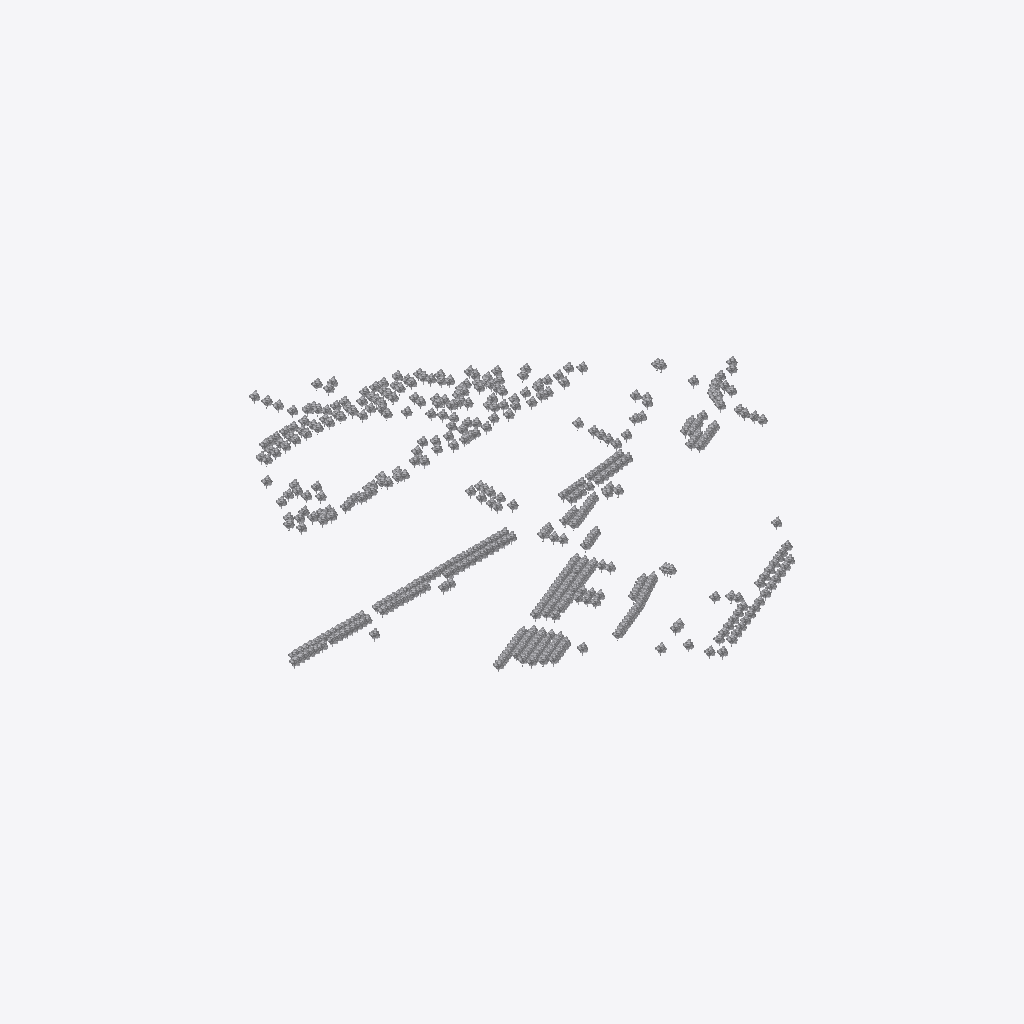
Isometric view of an IFC building model (IFC-SPF (STEP), schema IFC2X3, length unit metre), seen from the south-west, elements coloured by IFC class (only those large enough to see are counted): 400 other elements (light grey).
Extent 673.1 m × 641.5 m × 15.0 m (x, y, z). Storeys (1): Storey at 0.00 m. Elements (525): 525 IfcBuildingElementProxy.

HEADER;
FILE_DESCRIPTION(('ViewDefinition [CoordinationView_V2.0]'),'2;1');
FILE_NAME('3D-omgeving.nl-BGT-Vegetatieobject.ifc','2025-12-18T11:11:06',('3D-omgeving.nl'),('On-Track B.V.'),'3D-omgeving.nl','OnTrack - 3Domgeving - 1.1.0','none');
FILE_SCHEMA(('IFC2X3'));
ENDSEC;
DATA;
#20=IFCPROJECT('0_DG_8tezAsuI5XheTzRdv',#5,'3D-omgeving.nl-BGT-Vegetatieobject.ifc',$,$,$,$,(#11),#19);
#26=IFCSITE('1Axn_qg$rAzfaOCry39CUC',#5,'Site',$,$,#25,$,$,.ELEMENT.,$,$,$,$,$);
#32=IFCBUILDING('06Jmr60x5Bsw4Cn0diT2jW',#5,'Building',$,$,#31,$,$,.ELEMENT.,$,$,$);
#38=IFCBUILDINGSTOREY('0Co5dOq5X9tRaecdb3qsPw',#5,'Storey',$,$,#37,$,$,.ELEMENT.,0.0);
#16522=IFCBUILDINGELEMENTPROXY('2tSNwpxRTEfBcBd3fxS5S2',#5,'G0772.a1e8546e340b45b7af3f79aa0a6565c7',$,$,#16520,#16521,$,$);
#18994=IFCBUILDINGELEMENTPROXY('25$6a8$7XAchtxrOoEmNGm',#5,'G0772.11842afb53994caf8a2a144012a59d60',$,$,#18992,#18993,$,$);
#13186=IFCBUILDINGELEMENTPROXY('01GdQeGQb16eNq69zjrMJG',#5,'G0772.2efff68f52b34a5aa1a1a941ea76d7eb',$,$,#13184,#13185,$,$);
#18154=IFCBUILDINGELEMENTPROXY('3OsjmM2IL2BeUraBhnKH2K',#5,'G0772.354ea57cfeb34c0bb374bab8df06cea5',$,$,#18152,#18153,$,$);
#20098=IFCBUILDINGELEMENTPROXY('2v3ZsL$mf9m9xRh7gZWCTW',#5,'G0772.5db7020e930846c68bf910d5370a11db',$,$,#20096,#20097,$,$);
#10882=IFCBUILDINGELEMENTPROXY('3WH4drMDj1GuoIYnA28Wsm',#5,'G0772.57b6965ba0f646f3a18ac27ca3e63f6c',$,$,#10880,#10881,$,$);
#15106=IFCBUILDINGELEMENTPROXY('3Ju4QYaWvFbfo6cEyA2PCZ',#5,'G0772.2665203d8fe04284af696ed10533ce59',$,$,#15104,#15105,$,$);
#10066=IFCBUILDINGELEMENTPROXY('3F6eWbfdP8m8erC3EAtiuf',#5,'G0772.8b03e6a5a1324a0fbd59897f5e47361f',$,$,#10064,#10065,$,$);
#10114=IFCBUILDINGELEMENTPROXY('1wrPzjYOn6SgrD70ZW_5Wa',#5,'G0772.b40c3fdf599f4c85a979a58b3eb2e056',$,$,#10112,#10113,$,$);
#10258=IFCBUILDINGELEMENTPROXY('1vGalbVsf4GwoyjlFEgm7T',#5,'G0772.d624cf3f5332416bac2305023b5561ed',$,$,#10256,#10257,$,$);
#13042=IFCBUILDINGELEMENTPROXY('1OXo5jhDz7sO0i6qCYygyq',#5,'G0772.8e635712942f43c185b68c5bfba3f3bd',$,$,#13040,#13041,$,$);
#14170=IFCBUILDINGELEMENTPROXY('2Wv55O495EzP0ECrioSsU5',#5,'G0772.2e4460a9ceea4f5789a550dcaf1be30c',$,$,#14168,#14169,$,$);
#15802=IFCBUILDINGELEMENTPROXY('1_BnDK5aH9Bxu9k0xrCnqW',#5,'G0772.696e29978b9b4beaa6ef99225c5b1b7f',$,$,#15800,#15801,$,$);
#17194=IFCBUILDINGELEMENTPROXY('2XJym90Mf619m6tLSs8w1e',#5,'G0772.45fedaf4e8b244488c1cb1e567ee3a43',$,$,#17192,#17193,$,$);
#17170=IFCBUILDINGELEMENTPROXY('0P7aSqW6L9ERSNs0wCTW1x',#5,'G0772.40b112b39b1147aea848cfeb114c6c8f',$,$,#17168,#17169,$,$);
#11050=IFCBUILDINGELEMENTPROXY('3r7cuqhwz3auLfRhcZ8t7v',#5,'G0772.731dca1f69e741ef8155176a7eafeaeb',$,$,#11048,#11049,$,$);
#11146=IFCBUILDINGELEMENTPROXY('23LkAxAPj5L92vGtp$iNQw',#5,'G0772.c1612ff4c1ba43d3bee249427f51f2d0',$,$,#11144,#11145,$,$);
#12010=IFCBUILDINGELEMENTPROXY('1pGcL375fBNAeRQUuHNH7k',#5,'G0772.1c4aefc7bee346beaba5d64b4ec71e15',$,$,#12008,#12009,$,$);
#13066=IFCBUILDINGELEMENTPROXY('2DgQZfCdfBhOtjx6tFuMI0',#5,'G0772.ce64163b10734b56b460a74069dd6c26',$,$,#13064,#13065,$,$);
#13354=IFCBUILDINGELEMENTPROXY('2v0UvDLKz7Jx5RruavlG5Y',#5,'G0772.733d2e9d132a41aa8bcf69ca9ea80e13',$,$,#13352,#13353,$,$);
#15634=IFCBUILDINGELEMENTPROXY('31loSIuhfEMA1S7oLPvBbM',#5,'G0772.0c26c210f17143a6b331e12a18d05b6b',$,$,#15632,#15633,$,$);
#15994=IFCBUILDINGELEMENTPROXY('2pY2lkoRD6HeeXKGu2Q76o',#5,'G0772.eb9096834df7482880c86bce20ddfa91',$,$,#15992,#15993,$,$);
#17242=IFCBUILDINGELEMENTPROXY('0TOYOT5svBBg7$0qLf2rDf',#5,'G0772.8e43f70fc7084793bb156a3b97c9c9b3',$,$,#17240,#17241,$,$);
#17266=IFCBUILDINGELEMENTPROXY('0wYUOlGsfDweQ0lEoSopwW',#5,'G0772.8eb40d4e883d44dda0e686a1e33d9eb3',$,$,#17264,#17265,$,$);
#17362=IFCBUILDINGELEMENTPROXY('0at3Q6a2v55h9NzM3Tt9hz',#5,'G0772.ad8be4ea20a24f269dff2d26e510d9ca',$,$,#17360,#17361,$,$);
#17866=IFCBUILDINGELEMENTPROXY('2vvl5p0O97XBzt1JT4DfGd',#5,'G0772.aba8587f1a194f358d83715410d4dcd6',$,$,#17864,#17865,$,$);
#18370=IFCBUILDINGELEMENTPROXY('3o8x2vO0H6lAI4_cYfQ4W5',#5,'G0772.5b105009307043e493c1d7820d1e974d',$,$,#18368,#18369,$,$);
#18538=IFCBUILDINGELEMENTPROXY('2QFlu7U1f7rvYL1v0zrecb',#5,'G0772.65e095b27e2e45dfa3b222921c22f65e',$,$,#18536,#18537,$,$);
#18562=IFCBUILDINGELEMENTPROXY('0$nsGGypD5QBLdf0kR2uKn',#5,'G0772.b07b85744f0e4994bdec45808928426c',$,$,#18560,#18561,$,$);
#19354=IFCBUILDINGELEMENTPROXY('2AUzYR4ln7EQwKxeIR2YP4',#5,'G0772.746085952faf424295c214b1b1f2a6e8',$,$,#19352,#19353,$,$);
#19402=IFCBUILDINGELEMENTPROXY('1s9uNSkVn4Cho9zsxY97HF',#5,'G0772.d7a07f5824804e65ad0fd14583158d61',$,$,#19400,#19401,$,$);
#8794=IFCBUILDINGELEMENTPROXY('1WqQSiZCf2yw$eoMTVKp2d',#5,'G0772.d575b4c8b8174e55b72f07e959f2b4dc',$,$,#8792,#8793,$,$);
#9802=IFCBUILDINGELEMENTPROXY('3YEtpRUgP9kOGsxykYK099',#5,'G0772.d2d727d56bd3445c9163100d47ed0477',$,$,#9800,#9801,$,$);
#10306=IFCBUILDINGELEMENTPROXY('2igfb3NN19HOItTo89xwfp',#5,'G0772.f5ecf74ec7114dacb406b5ce9ce0ad64',$,$,#10304,#10305,$,$);
#10522=IFCBUILDINGELEMENTPROXY('3h34Av9DTAhB7xg9VEXiex',#5,'G0772.80080c533b1845adb8af50c1cab44254',$,$,#10520,#10521,$,$);
#10930=IFCBUILDINGELEMENTPROXY('09o2P62gj8fBbBNbm7uGUX',#5,'G0772.f618e42a878547b2abfd217dde5f1911',$,$,#10928,#10929,$,$);
#12322=IFCBUILDINGELEMENTPROXY('1akXmBjhrCOw3cLHewRCNA',#5,'G0772.bd02050ff9d74c59b9a14d13e2a94efd',$,$,#12320,#12321,$,$);
#12466=IFCBUILDINGELEMENTPROXY('0I17h$65j4pRQgoNpQYj4g',#5,'G0772.bc758fc78d1f4d14a37a5b4cf85c832b',$,$,#12464,#12465,$,$);
#12514=IFCBUILDINGELEMENTPROXY('0zwshQ1wH1Jua4BzPCeMw9',#5,'G0772.0a4a928adc2f42b6894b32938987e90f',$,$,#12512,#12513,$,$);
#12754=IFCBUILDINGELEMENTPROXY('2nbv7AEnn0KB$PHSsBtydW',#5,'G0772.9ce3e9e1f9094f8e966db901d30fe90d',$,$,#12752,#12753,$,$);
#13114=IFCBUILDINGELEMENTPROXY('1ja4kz3bD7zAPfkDEnYdlO',#5,'G0772.fc6d260548774f23bfe82fdb3eea4834',$,$,#13112,#13113,$,$);
#13138=IFCBUILDINGELEMENTPROXY('0W_mx27nP7$xFNiaALRMM5',#5,'G0772.fd9a21afa9f54ded9a478f7ca2aef2f2',$,$,#13136,#13137,$,$);
#13834=IFCBUILDINGELEMENTPROXY('1LKhCNO7zBwBHYIXQYjeBn',#5,'G0772.7ee1bb6766504af3b161956ab11260f6',$,$,#13832,#13833,$,$);
#13978=IFCBUILDINGELEMENTPROXY('3nZh01fKz5h9E3NqCU26Ns',#5,'G0772.e7f3a5fcf4f34ff8b987f2b550f7a60d',$,$,#13976,#13977,$,$);
#14266=IFCBUILDINGELEMENTPROXY('2l4fmAJp10gBCiurcmISh7',#5,'G0772.1ace7d45d6d4480aa2b51f42af506db6',$,$,#14264,#14265,$,$);
#14458=IFCBUILDINGELEMENTPROXY('2Xj2GbV_HARA$QMgplzg6Z',#5,'G0772.622484dc148c49dc879b9c3d96c0a0a9',$,$,#14456,#14457,$,$);
#15850=IFCBUILDINGELEMENTPROXY('1nrPjy7hr4AgjXzzHkW306',#5,'G0772.7461cf9ece194b5983cc84fa159a7cbd',$,$,#15848,#15849,$,$);
#16090=IFCBUILDINGELEMENTPROXY('2lqNSwAs93x9Fkt5TbPRv4',#5,'G0772.341117d99bb8404ea44bcb5365618899',$,$,#16088,#16089,$,$);
#16114=IFCBUILDINGELEMENTPROXY('2aymPk1S58WgXqcV2IQ6wO',#5,'G0772.52df8c1df592415586dbbaab14bf4c1f',$,$,#16112,#16113,$,$);
#16162=IFCBUILDINGELEMENTPROXY('2sw6XFC4f4$BGuH0PS7J_d',#5,'G0772.8cf1ff80e4e541fcbfaf0ade9ee1dbae',$,$,#16160,#16161,$,$);
#17122=IFCBUILDINGELEMENTPROXY('12kkJSTx98yRlHzLX3d8S7',#5,'G0772.2ccb3d3cc2854eae99dcac2d1fde2e35',$,$,#17120,#17121,$,$);
#17290=IFCBUILDINGELEMENTPROXY('3KkuKMtGb15fhuIT8YgRaP',#5,'G0772.922a85600b754e199a4890fca8b211ae',$,$,#17288,#17289,$,$);
#18658=IFCBUILDINGELEMENTPROXY('0zBDWi$1TAfPO6IFQwqi8R',#5,'G0772.2e6ed2bf117f4806a64e84b01066dbaf',$,$,#18656,#18657,$,$);
#20074=IFCBUILDINGELEMENTPROXY('2V5Brl4FvB0PjFOGvjHfkR',#5,'G0772.4df944262c41467b8353c65bf4109ad3',$,$,#20072,#20073,$,$);
#20410=IFCBUILDINGELEMENTPROXY('1Mk9g9XCf0tA0M39P0Hmro',#5,'G0772.0e8d2e37bdca4d9aae63b74177bab8c6',$,$,#20408,#20409,$,$);
#20626=IFCBUILDINGELEMENTPROXY('2YAy_SdMX2NAXGsNFezOuP',#5,'G0772.96b2f768a7144a65b7c7611baaf49b9d',$,$,#20624,#20625,$,$);
#20746=IFCBUILDINGELEMENTPROXY('1_VQEacDDAHfEq6yyjq7Vo',#5,'G0772.eb2360254aff4c1a922fdd02c52c2a93',$,$,#20744,#20745,$,$);
#9298=IFCBUILDINGELEMENTPROXY('2Wwc7kOF5FF81lTLjeXk34',#5,'G0772.813bb20ccb8d4720920256dc6152d561',$,$,#9296,#9297,$,$);
#9682=IFCBUILDINGELEMENTPROXY('3uPdVzGefFNhvhv$id4AvD',#5,'G0772.ab00798e433447bdb9e2a358ecbec398',$,$,#9680,#9681,$,$);
#10474=IFCBUILDINGELEMENTPROXY('03CwidZ3j3bAZcnm1BMpre',#5,'G0772.57f7acab8e7e4011a4d071c7dd7c4c12',$,$,#10472,#10473,$,$);
#11410=IFCBUILDINGELEMENTPROXY('3gM83V4Rn0CBnlY9YxUXt3',#5,'G0772.38b34a54ff7846d6a82e4f6e0880920b',$,$,#11408,#11409,$,$);
#11482=IFCBUILDINGELEMENTPROXY('1ukhQxxGT9sfADuyiJ1Ffb',#5,'G0772.54676c60572c4e55aca7905265575adf',$,$,#11480,#11481,$,$);
#12298=IFCBUILDINGELEMENTPROXY('1xj0Esxez5OfijCXE_u5QA',#5,'G0772.b01738a522d04752a71c551585f47efd',$,$,#12296,#12297,$,$);
#12442=IFCBUILDINGELEMENTPROXY('2NEm_zYHP9ufTpby2ycGiO',#5,'G0772.94302ba8760648609ec958684b776377',$,$,#12440,#12441,$,$);
#12562=IFCBUILDINGELEMENTPROXY('36Pmwal593Tgsd07f3fsch',#5,'G0772.575583c32b5e47f49f20d83b807db63e',$,$,#12560,#12561,$,$);
#13882=IFCBUILDINGELEMENTPROXY('1lQvfFB$z24uvF72Cg3Yfs',#5,'G0772.a663faab0b044967be498816030f95bb',$,$,#13880,#13881,$,$);
#13954=IFCBUILDINGELEMENTPROXY('3o$FmtMxzBKuHrDBG$L8gJ',#5,'G0772.e5a251f7ddaf4ccf9f9ffa1bea2147d5',$,$,#13952,#13953,$,$);
#14338=IFCBUILDINGELEMENTPROXY('073_MsdFP6ABdIZmfng$Uz',#5,'G0772.3e85f5795f6a4369b50a0dd2323aee59',$,$,#14336,#14337,$,$);
#14698=IFCBUILDINGELEMENTPROXY('03bGELGSn6bPpeuvTvTcX2',#5,'G0772.da2028453c4d4b9a89cfb3aca85a9fd6',$,$,#14696,#14697,$,$);
#15610=IFCBUILDINGELEMENTPROXY('3DpMbQf0L1W9Q94mVXuVlJ',#5,'G0772.0490d2eda4fd4cfd8cd34053977f1460',$,$,#15608,#15609,$,$);
#15778=IFCBUILDINGELEMENTPROXY('2zFDeWQl12_eR9_xO2nuPb',#5,'G0772.564f09c8f2ec43fcbc6387d9c03215c3',$,$,#15776,#15777,$,$);
#16954=IFCBUILDINGELEMENTPROXY('2$26FUnSf9xBnYwvoUhVsv',#5,'G0772.4edbcf45d82048f7a3d63e68557505a4',$,$,#16952,#16953,$,$);
#17338=IFCBUILDINGELEMENTPROXY('0WSURHGbjAqRfRSDvfpnm2',#5,'G0772.978c92d4317e4f90b25e295403e2ed26',$,$,#17336,#17337,$,$);
#19018=IFCBUILDINGELEMENTPROXY('2zgG21yCvBbQ$ltBwArTJc',#5,'G0772.5aaca8deaa8d4debba284d5e0a1a4465',$,$,#19016,#19017,$,$);
#19378=IFCBUILDINGELEMENTPROXY('1ju0cwMH98svGWoplfdjZ5',#5,'G0772.a978b8afd54d45869fa8747d85305ca6',$,$,#19376,#19377,$,$);
#19762=IFCBUILDINGELEMENTPROXY('1YSN$iFG9F4uM4fGeAhQIe',#5,'G0772.b0d30a13fad94f7ba9ea3aff4682426a',$,$,#19760,#19761,$,$);
#19882=IFCBUILDINGELEMENTPROXY('1se8sB_oT0MgFQc9QC_sJA',#5,'G0772.f35846a50c114882ac886e61b8cc8ada',$,$,#19880,#19881,$,$);
#19906=IFCBUILDINGELEMENTPROXY('0MyYPc3vnBzAnQlL1tw76_',#5,'G0772.24e8c80a91364a86a240754c79fe43d6',$,$,#19904,#19905,$,$);
#19930=IFCBUILDINGELEMENTPROXY('1ono9c0Iz7lwNX2E_VDw49',#5,'G0772.4ae4ac54bef54105b4fe4f7ae5f4697c',$,$,#19928,#19929,$,$);
#9874=IFCBUILDINGELEMENTPROXY('3pXbnmLaL4Z8z7ZqhYzqTG',#5,'G0772.1454cb07e3c44e3bae56c19620e34fec',$,$,#9872,#9873,$,$);
#10762=IFCBUILDINGELEMENTPROXY('328EJVnQn3BwKQk_JbiQCg',#5,'G0772.e56d972f9d714ec783f13ebf9aaad178',$,$,#10760,#10761,$,$);
#10786=IFCBUILDINGELEMENTPROXY('0GYiSN_Q90Xwrk$oKs9DlU',#5,'G0772.ef7eff2b8b504107986713265304e2aa',$,$,#10784,#10785,$,$);
#10978=IFCBUILDINGELEMENTPROXY('0YHplpPMf9Lv6El5QCwzZ1',#5,'G0772.50b00b8442ee487aa36e16ba874246b9',$,$,#10976,#10977,$,$);
#11002=IFCBUILDINGELEMENTPROXY('2mk$A5eWX5HgNYNNBI8Enk',#5,'G0772.1ce0697072d04d6fac2a71b5a5f5aa34',$,$,#11000,#11001,$,$);
#11746=IFCBUILDINGELEMENTPROXY('3Tu3zcxV57qujRz27UjlfN',#5,'G0772.15d15304b95648268a32f5973d1995d1',$,$,#11744,#11745,$,$);
#12034=IFCBUILDINGELEMENTPROXY('0IQh1FYuH3j8fGSxV762kd',#5,'G0772.214821881d2246e3ba5f3f2e682acbdb',$,$,#12032,#12033,$,$);
#12586=IFCBUILDINGELEMENTPROXY('1IQzu_wNn3SRU3Y_6wGMMf',#5,'G0772.98d4f44e6fba4c738d076b91ad88cb65',$,$,#12584,#12585,$,$);
#12682=IFCBUILDINGELEMENTPROXY('36Uf$PtNP1Sfv7HeAmVLh$',#5,'G0772.e01e7240124d419fbb77f796a110a5dd',$,$,#12680,#12681,$,$);
#13330=IFCBUILDINGELEMENTPROXY('0zdeCJ5SP5Hea$10aoTFil',#5,'G0772.504d5e2a05814d4cba6feea0052cddcf',$,$,#13328,#13329,$,$);
#13762=IFCBUILDINGELEMENTPROXY('1_1$S7bYj1TfREN9Zxw9M5',#5,'G0772.0f51fc3767354cc6b490172a62487afb',$,$,#13760,#13761,$,$);
#13930=IFCBUILDINGELEMENTPROXY('1Razfc5Uf6Xg$VnXGugxTY',#5,'G0772.c709626df0034c929c44b39462167d46',$,$,#13928,#13929,$,$);
#14290=IFCBUILDINGELEMENTPROXY('39q8NmZerAy9PG29ll2NaK',#5,'G0772.2d7a8977ac2d4ca4878661f01f3a5126',$,$,#14288,#14289,$,$);
#14914=IFCBUILDINGELEMENTPROXY('0Lnlqkazz5ghAuM0ISy4u8',#5,'G0772.9881d862283643f1ac3ccc50109b5724',$,$,#14912,#14913,$,$);
#15874=IFCBUILDINGELEMENTPROXY('0Henlw2fbFn8S4RIx3gvLH',#5,'G0772.8d9bda68b04e48bba5b0d991f1ac539d',$,$,#15872,#15873,$,$);
#15970=IFCBUILDINGELEMENTPROXY('0Cf05IQd58iwxHUsXWuDjs',#5,'G0772.dfa8bc94d4d442b388248bee4639507b',$,$,#15968,#15969,$,$);
#15946=IFCBUILDINGELEMENTPROXY('35ZsYv6DLFLRX8WxhJ4H0V',#5,'G0772.cd613a7dba44467ebe813ed6cd6873ed',$,$,#15944,#15945,$,$);
#16450=IFCBUILDINGELEMENTPROXY('3s$lhH2Oj2Oua7RRFsRLJ4',#5,'G0772.5fd4035871e749d885c04eaed0a2e8d7',$,$,#16448,#16449,$,$);
#17410=IFCBUILDINGELEMENTPROXY('095t6zRJH3YOjEq802jH2L',#5,'G0772.d978ec0197fa4fbb8f176921d08ae4bc',$,$,#17408,#17409,$,$);
#17434=IFCBUILDINGELEMENTPROXY('2bwpMhwVrFNg5B$VqUL4hE',#5,'G0772.de572a110a6b45f4a3120203d6c0120f',$,$,#17432,#17433,$,$);
#17602=IFCBUILDINGELEMENTPROXY('2j9HmYSMn2GAz3jSPfIpED',#5,'G0772.a52d3db953734ab980a6b7321261df9e',$,$,#17600,#17601,$,$);
#17794=IFCBUILDINGELEMENTPROXY('229uSIv$TDgBaQnmnGFFJP',#5,'G0772.5ca6ec5350334c33928477467deed582',$,$,#17792,#17793,$,$);
#17938=IFCBUILDINGELEMENTPROXY('0o3m86B1H3WwSeWqr8tBBE',#5,'G0772.e20fc6d7f538464b8e17ac6626cb472a',$,$,#17936,#17937,$,$);
#18130=IFCBUILDINGELEMENTPROXY('1K46PPTH55nxuFnZse7L0t',#5,'G0772.18bdb9e8e0dd46ad8be815136c7b6620',$,$,#18128,#18129,$,$);
#19810=IFCBUILDINGELEMENTPROXY('1JPH3XbEX3Z9c_SUypNfQY',#5,'G0772.e206743c6ae94e57a1e51f222182ac12',$,$,#19808,#19809,$,$);
#20482=IFCBUILDINGELEMENTPROXY('1fTgyjAGTEivOuFp2LjOgs',#5,'G0772.a9f3618ee60e4da8a0452843afa0c496',$,$,#20480,#20481,$,$);
#20650=IFCBUILDINGELEMENTPROXY('0etvES6$52iftM7KyaWU4k',#5,'G0772.27bad2d52b7e453d93e60c91f414827f',$,$,#20648,#20649,$,$);
#20722=IFCBUILDINGELEMENTPROXY('1$DZZayaP5zAeOKk7iqwGq',#5,'G0772.8ebb707b032a44a7bcf2f79ac4409df6',$,$,#20720,#20721,$,$);
#20770=IFCBUILDINGELEMENTPROXY('1BcIpOHHf6avXa2MPZ5wrA',#5,'G0772.6083794a5029468493eeda5877caac02',$,$,#20768,#20769,$,$);
#11026=IFCBUILDINGELEMENTPROXY('0kCYmNDsH2hP5pR8JWsxO2',#5,'G0772.4f1dc45866c14ecda63a04ac7c6a82a9',$,$,#11024,#11025,$,$);
#11098=IFCBUILDINGELEMENTPROXY('2OvngbVXL7189cCArLVDCp',#5,'G0772.a969ee635eeb450bb19317718e0b039c',$,$,#11096,#11097,$,$);
#12706=IFCBUILDINGELEMENTPROXY('0HroPqWg9EX8gzZt5qZuiw',#5,'G0772.fe646b29a1d54eeda5d941e6d07410e6',$,$,#12704,#12705,$,$);
#14026=IFCBUILDINGELEMENTPROXY('1Lh999mVX1tBE6wvt$jZpp',#5,'G0772.da7782c33feb4600a8add7623219d436',$,$,#14024,#14025,$,$);
#14434=IFCBUILDINGELEMENTPROXY('2rPqpGSSX8oR1WiroZEqAZ',#5,'G0772.5f27870667b54a18af48fde372091fee',$,$,#14432,#14433,$,$);
#16882=IFCBUILDINGELEMENTPROXY('24bEfeFiLA6QztZsxQ7z2I',#5,'G0772.3b90131f59f948e791a7a04a870a7e37',$,$,#16880,#16881,$,$);
#17074=IFCBUILDINGELEMENTPROXY('3XSa30OHX2EBRD9lEfsYgh',#5,'G0772.04fa787f151a47afa6f3ecfc392d72a8',$,$,#17072,#17073,$,$);
#17506=IFCBUILDINGELEMENTPROXY('07LzXY64v33vJHtY9BbC1C',#5,'G0772.f6b57d63b2a948ae950c2764d9d1e49b',$,$,#17504,#17505,$,$);
#18466=IFCBUILDINGELEMENTPROXY('2QT4DwL7z51xwe1F4DygiM',#5,'G0772.3540f6f6cfb2473dbcf2332adea6cf61',$,$,#18464,#18465,$,$);
#19954=IFCBUILDINGELEMENTPROXY('1G9632hW5DZ9kYY3gEa0Qc',#5,'G0772.e6a748c6c6c74a52abe9423260b168b5',$,$,#19952,#19953,$,$);
#20506=IFCBUILDINGELEMENTPROXY('1PzdQdF7bAcQi94ATmp0wz',#5,'G0772.115c304ab8774d99bb007335a117db7d',$,$,#20504,#20505,$,$);
#11194=IFCBUILDINGELEMENTPROXY('1gJTXVq5zBmvKmEetw5lie',#5,'G0772.c7e1edf0ca2e4388ad2619390c8ae4ad',$,$,#11192,#11193,$,$);
#11938=IFCBUILDINGELEMENTPROXY('2BpsutEXb54OSwqy339WkY',#5,'G0772.09e6b8d446f24e818c6ff50fff187ba9',$,$,#11936,#11937,$,$);
#12178=IFCBUILDINGELEMENTPROXY('13BtwL2bLDUAn$cBmP5ss3',#5,'G0772.6ff693a47f2448c5b39d216699b8b7e3',$,$,#12176,#12177,$,$);
#13450=IFCBUILDINGELEMENTPROXY('3pT3Gnpir4DBmLuerVKxp6',#5,'G0772.b27f3c479cd34b5ca8ba8349d745d7fd',$,$,#13448,#13449,$,$);
#17050=IFCBUILDINGELEMENTPROXY('1tLa2$mnLCRgf2KZFwHXrE',#5,'G0772.008c75fc547d4bf49cf1efd212b8068a',$,$,#17048,#17049,$,$);
#11386=IFCBUILDINGELEMENTPROXY('3PXtZApCn6BgMAl76GShQl',#5,'G0772.2cff68d6f7334fc681f419ca41b4acb7',$,$,#11384,#11385,$,$);
#9130=IFCBUILDINGELEMENTPROXY('3TgLIXLq50fRLrC9upm94J',#5,'G0772.4bc850c484ac42fc9228e0fb84eba05e',$,$,#9128,#9129,$,$);
#12106=IFCBUILDINGELEMENTPROXY('2iltghsJX6SPvk3fqG7mOl',#5,'G0772.573c1ab351fc41bf9acca2dfe20d579e',$,$,#12104,#12105,$,$);
#13090=IFCBUILDINGELEMENTPROXY('2x7X1WHVXBmhrnHZDGdQ01',#5,'G0772.ce97973cca8446908b858e9707b6fea6',$,$,#13088,#13089,$,$);
#13162=IFCBUILDINGELEMENTPROXY('1Ogzumcxb6Px7ESB_qyJm_',#5,'G0772.2ad9e952d066421c8f6ccee4c089cdba',$,$,#13160,#13161,$,$);
#13282=IFCBUILDINGELEMENTPROXY('1E7fR4VPr3gwD0gioMdrK4',#5,'G0772.c72fddbe16ef4edaa48629e281a87510',$,$,#13280,#13281,$,$);
#16042=IFCBUILDINGELEMENTPROXY('2uUnnvpXvDaA5DfX9bsmYL',#5,'G0772.ebbd5c8d43b046e79a72ab7c9c7d261a',$,$,#16040,#16041,$,$);
#16546=IFCBUILDINGELEMENTPROXY('2qQ$rha619ue169QDHMQ8U',#5,'G0772.937a4cdb3a214c08a274f12aff871f30',$,$,#16544,#16545,$,$);
#10210=IFCBUILDINGELEMENTPROXY('3HCHCGCwPElu1BaC0hhh3z',#5,'G0772.cd6973e866484002ab1b32d1481c655a',$,$,#10208,#10209,$,$);
#11122=IFCBUILDINGELEMENTPROXY('1rPxuLXYXBkfOJxigGmVk1',#5,'G0772.12866fc18ce549bdb970a556448804ae',$,$,#11120,#11121,$,$);
#14098=IFCBUILDINGELEMENTPROXY('3KQZrmiLv6Oha2zHJcq$lq',#5,'G0772.79fe9c0314ec491e89c8583d8887ac4d',$,$,#14096,#14097,$,$);
#14314=IFCBUILDINGELEMENTPROXY('1iRPOMrYDDzQMOQgrFQCmL',#5,'G0772.36fa5e7918584b31bbe792099cd7b0e1',$,$,#14312,#14313,$,$);
#16402=IFCBUILDINGELEMENTPROXY('1aP8dKgV90p9LDMaA7pf$1',#5,'G0772.14c0ac6ab1df4b16889b4e7779156aa0',$,$,#16400,#16401,$,$);
#17890=IFCBUILDINGELEMENTPROXY('0sNPERn5r5MBkIfL2W71JM',#5,'G0772.b103b958dc7c415880862ad6be767f94',$,$,#17888,#17889,$,$);
#20842=IFCBUILDINGELEMENTPROXY('2OaOyfvwb9leIbh6JkPzK2',#5,'G0772.130e2f135b3942499ae82b7362d292c9',$,$,#20840,#20841,$,$);
#8410=IFCBUILDINGELEMENTPROXY('0Ue1_k0kj5HvhKdtF$gJZn',#5,'G0772.a08464ed35ec4052b5c97baa02b6c1ac',$,$,#8408,#8409,$,$);
#11626=IFCBUILDINGELEMENTPROXY('1oQfHFfzXBzAj_Prhfh61J',#5,'G0772.86b7c9bde39c4d74a6ff78ab79cad9ef',$,$,#11624,#11625,$,$);
#15490=IFCBUILDINGELEMENTPROXY('0zhweenhT1I9ok4Ef9LCAK',#5,'G0772.a29ea450bde141e49409e082b78fde0c',$,$,#15488,#15489,$,$);
#20530=IFCBUILDINGELEMENTPROXY('1NjElU7wH67g8sxfvn3wG1',#5,'G0772.4c779bb3a4304365984132691fad45fc',$,$,#20528,#20529,$,$);
#8722=IFCBUILDINGELEMENTPROXY('0L8uVFPyDFJuISabjXd1eW',#5,'G0772.b02ab71807c543929f065ca140f8f56a',$,$,#8720,#8721,$,$);
#9010=IFCBUILDINGELEMENTPROXY('1dtvyi3fvDuQN1KkAdctec',#5,'G0772.2af2f86fd09f49dd9d73401c8cbceded',$,$,#9008,#9009,$,$);
ENDSEC;
